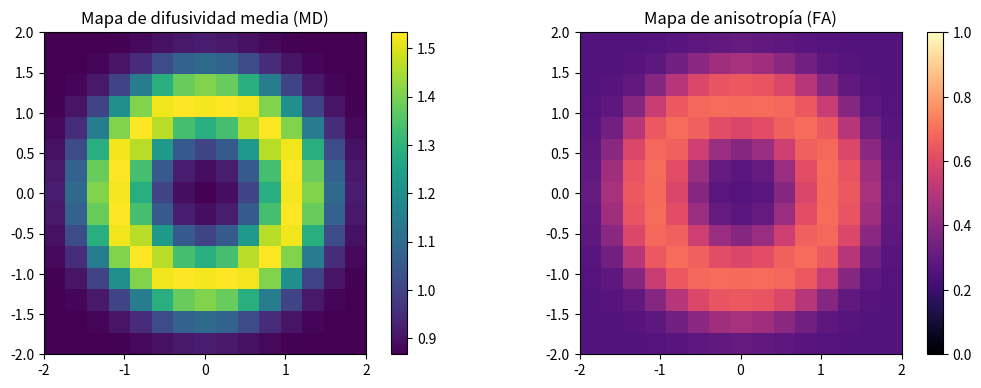
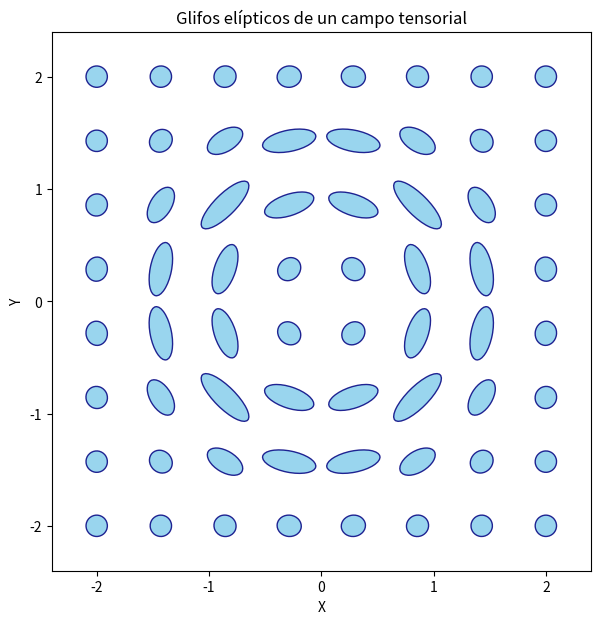
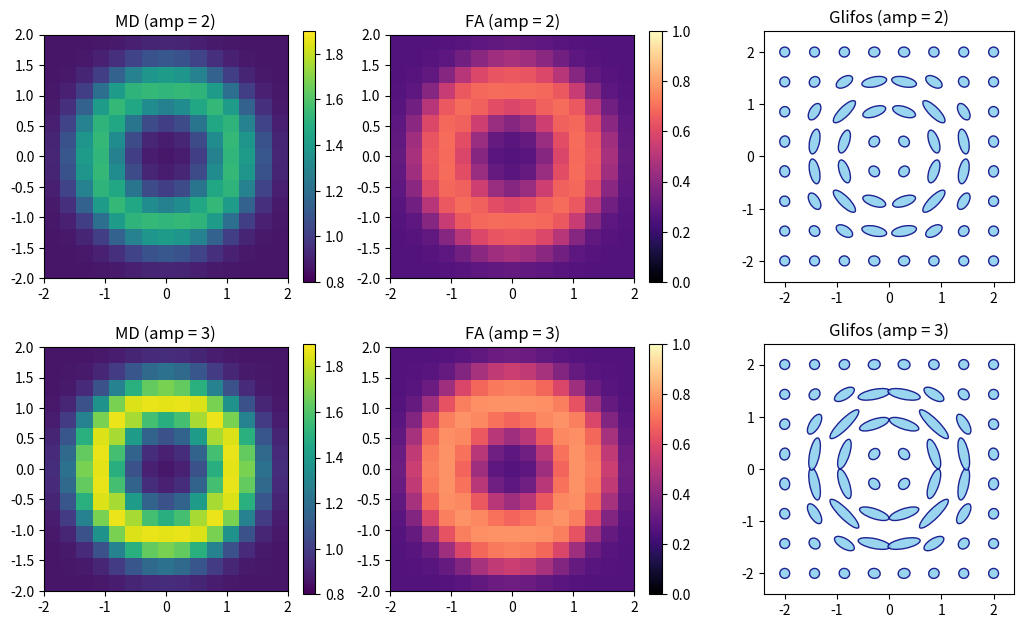
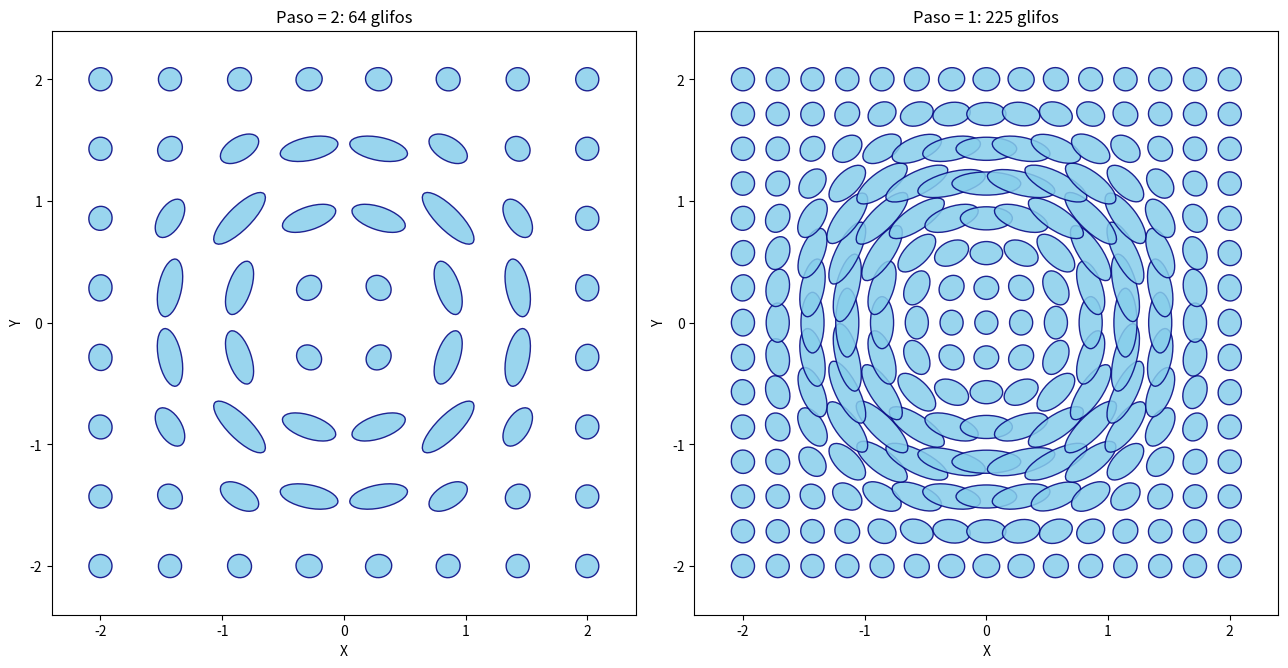

Here is the Python script that generated these plots, in order:
"""Laboratorio 03 · Visualización de campo tensorial — código plano (exportado del cuaderno).
Ejecutar bloque por bloque: cada bloque reutiliza las variables de los anteriores."""

# ===== Entorno =====
import sys, platform
import numpy as np
import matplotlib
import matplotlib.pyplot as plt

plt.rcParams["figure.dpi"] = 110          # nitidez de las figuras exportadas
print("Python    :", platform.python_version())
print("NumPy     :", np.__version__)
print("Matplotlib:", matplotlib.__version__)
plt.show = lambda *a, **k: None  # ejecución sin ventanas


# ===== Bloque 1. Conocer una sola matriz antes de crear un campo =====
import numpy as np
import matplotlib.pyplot as plt
from matplotlib.patches import Ellipse

# Una matriz tensorial simétrica de 3 x 3
A = np.array([[3.0, 0.0, 0.0],
              [0.0, 1.5, 0.0],
              [0.0, 0.0, 0.5]])

print("Matriz A:")
print(A)
print("Dimensiones de A:", A.shape)
print("Componente X-X:", A[0, 0])


# ===== Bloque 2. Obtener los autovalores y autovectores =====
valores, vectores = np.linalg.eigh(A)

# Ordenamos de mayor a menor valor
valores = valores[::-1]
vectores = vectores[:, ::-1]

print("Autovalores (mayor a menor):", valores)
print("Autovectores (columnas):")
print(vectores)

# Comprobamos la definición para el primer par
print("¿A·e1 = lambda1·e1?",
      np.allclose(A @ vectores[:, 0], valores[0] * vectores[:, 0]))


# ===== Bloque 3. Comparar isotropía y anisotropía =====
# Tres ejemplos con autovalores positivos
casos = np.array([[2.0, 2.0, 2.0],
                  [3.0, 1.5, 0.5],
                  [4.0, 0.0, 0.0]])

for w in casos:
    md = np.mean(w)                     # Promedio de autovalores
    numerador = np.sum((w - md)**2)     # Diferencias respecto al promedio
    denominador = np.sum(w**2)         # Normalización
    fa = np.sqrt(1.5 * numerador / denominador)
    print("Autovalores:", w, "MD:", round(md, 3),
          "FA:", round(fa, 3))


# ===== Bloque 4. Construir una matriz 3 × 3 en cada punto =====
# Creamos 15 x 15 posiciones
x = np.linspace(-2, 2, 15)
y = np.linspace(-2, 2, 15)
X, Y = np.meshgrid(x, y)

# La dirección principal gira según la posición
angulo = np.arctan2(Y, X) + np.pi / 2
c = np.cos(angulo)
s = np.sin(angulo)
r = np.sqrt(X**2 + Y**2)

# Valores positivos para el tensor de ejemplo
mayor = 1 + 2 * np.exp(-((r - 1.2)**2) / 0.25)
medio = np.ones_like(X)
menor = 0.6 * np.ones_like(X)

# Reservamos una matriz 3 x 3 para cada posición
T = np.zeros((15, 15, 3, 3))
T[:, :, 0, 0] = mayor*c*c + medio*s*s
T[:, :, 0, 1] = (mayor - medio)*c*s
T[:, :, 1, 0] = T[:, :, 0, 1]
T[:, :, 1, 1] = mayor*s*s + medio*c*c
T[:, :, 2, 2] = menor

print("Número de matrices:", X.size)
print("Forma de T:", T.shape)
print("Matriz en una posición:")
print(np.round(T[7, 11], 2))


# ===== Bloque 5. Crear mapas escalares a partir del campo tensorial =====
# Obtenemos los tres autovalores en cada punto
w, v = np.linalg.eigh(T)
w = w[:, :, ::-1]
v = v[:, :, :, ::-1]

# MD: promedio de los tres autovalores
MD = np.mean(w, axis=2)

# FA: diferencia relativa de autovalores
numerador = np.sum((w - MD[:, :, None])**2, axis=2)
denominador = np.sum(w**2, axis=2)
FA = np.sqrt(1.5 * numerador / denominador)

fig, axes = plt.subplots(1, 2, figsize=(11, 4))
im1 = axes[0].imshow(MD, origin="lower", extent=[-2, 2, -2, 2],
                     cmap="viridis")
axes[0].set_title("Mapa de difusividad media (MD)")
fig.colorbar(im1, ax=axes[0])

im2 = axes[1].imshow(FA, origin="lower", extent=[-2, 2, -2, 2],
                     cmap="magma", vmin=0, vmax=1)
axes[1].set_title("Mapa de anisotropía (FA)")
fig.colorbar(im2, ax=axes[1])
plt.tight_layout()
plt.show()


# ===== Bloque 6. Dibujar glifos: una elipse por posición seleccionada =====
fig, ax = plt.subplots(figsize=(7, 7))

# Dibujamos una elipse cada dos puntos de la grilla
for fila in range(0, 15, 2):
    for columna in range(0, 15, 2):
        # Valores principales de esta matriz
        lam1 = w[fila, columna, 0]
        lam2 = w[fila, columna, 1]

        # Dirección principal proyectada al plano XY
        e1 = v[fila, columna, :, 0]
        ang = np.degrees(np.arctan2(e1[1], e1[0]))

        # Elipses que resumen forma y orientación
        elipse = Ellipse((X[fila, columna], Y[fila, columna]),
                         width=0.19*lam1, height=0.19*lam2,
                         angle=ang, facecolor="skyblue",
                         edgecolor="navy", alpha=0.85)
        ax.add_patch(elipse)

ax.set_xlim(-2.4, 2.4)
ax.set_ylim(-2.4, 2.4)
ax.set_aspect("equal")
ax.set_title("Glifos elípticos de un campo tensorial")
ax.set_xlabel("X")
ax.set_ylabel("Y")
plt.show()


# ===== Reto 1. Caso isotrópico: [3, 1,5, 0,5] por [2, 2, 2] =====
def fa_de(lambdas):
    """FA y MD de un conjunto de tres autovalores (misma fórmula del bloque 3)."""
    lambdas = np.asarray(lambdas, dtype=float)
    md = lambdas.mean()
    return md, np.sqrt(1.5 * np.sum((lambdas - md)**2) / np.sum(lambdas**2))

original = [[2, 2, 2], [3, 1.5, 0.5], [4, 0, 0]]
nuevo    = [[2, 2, 2], [2, 2, 2],     [4, 0, 0]]

print(f"{'Autovalores':<18}{'MD':>8}{'FA antes':>10}{'FA ahora':>10}")
for a, b in zip(original, nuevo):
    print(f"{str(b):<18}{fa_de(b)[0]:>8.3f}{fa_de(a)[1]:>10.3f}{fa_de(b)[1]:>10.3f}")

# Un tensor isotrópico es un múltiplo de la identidad: toda dirección es autovector
I2 = 2 * np.eye(3)
print("\nAutovalores de 2·I:", np.linalg.eigvalsh(I2))
print("Con un vector cualquiera p:", np.allclose(I2 @ np.array([1.0, 2.0, 3.0]), 2 * np.array([1.0, 2.0, 3.0])))


# ===== Reto 2. Reforzar la anisotropía: el 2 de `mayor` por 3 =====
def campo_tensorial(amp):
    """Repite los bloques 4 y 5 con amplitud `amp` en el anillo; devuelve autovalores, autovectores, MD y FA."""
    angulo = np.arctan2(Y, X) + np.pi / 2
    cc, ss = np.cos(angulo), np.sin(angulo)
    rr = np.sqrt(X**2 + Y**2)
    mayor_ = 1 + amp * np.exp(-((rr - 1.2)**2) / 0.25)
    medio_, menor_ = np.ones_like(X), 0.6 * np.ones_like(X)
    Tt = np.zeros((15, 15, 3, 3))
    Tt[:, :, 0, 0] = mayor_*cc*cc + medio_*ss*ss
    Tt[:, :, 0, 1] = (mayor_ - medio_)*cc*ss
    Tt[:, :, 1, 0] = Tt[:, :, 0, 1]
    Tt[:, :, 1, 1] = mayor_*ss*ss + medio_*cc*cc
    Tt[:, :, 2, 2] = menor_
    ww, vv = np.linalg.eigh(Tt)
    ww, vv = ww[:, :, ::-1], vv[:, :, :, ::-1]
    md = ww.mean(axis=2)
    fa = np.sqrt(1.5 * np.sum((ww - md[:, :, None])**2, axis=2) / np.sum(ww**2, axis=2))
    return ww, vv, md, fa

def glifos(ax, ww, vv, paso=2):
    """Repite el bloque 6 sobre un eje dado."""
    for fila in range(0, 15, paso):
        for columna in range(0, 15, paso):
            e1 = vv[fila, columna, :, 0]
            ang = np.degrees(np.arctan2(e1[1], e1[0]))
            ax.add_patch(Ellipse((X[fila, columna], Y[fila, columna]),
                                 width=0.19*ww[fila, columna, 0], height=0.19*ww[fila, columna, 1],
                                 angle=ang, facecolor="skyblue", edgecolor="navy", alpha=0.85))
    ax.set_xlim(-2.4, 2.4); ax.set_ylim(-2.4, 2.4); ax.set_aspect("equal")

# Control: con amp = 2 se debe reproducir el campo del bloque 5
w2, v2, MD2, FA2 = campo_tensorial(2)
print("¿amp=2 reproduce el bloque 5?", np.allclose(MD2, MD) and np.allclose(FA2, FA))

fig, axes = plt.subplots(2, 3, figsize=(10.5, 6.4))
for fila, amp in enumerate([2, 3]):
    ww, vv, md, fa = campo_tensorial(amp)
    print(f"amp={amp}: MD {md.min():.2f}-{md.max():.2f} | FA {fa.min():.2f}-{fa.max():.2f} | "
          f"autovalor mayor máx. {ww[:, :, 0].max():.2f} | ancho máx. de elipse {0.19*ww[:, :, 0].max():.2f}")
    i1 = axes[fila, 0].imshow(md, origin="lower", extent=[-2, 2, -2, 2], cmap="viridis", vmin=0.8, vmax=1.9)
    axes[fila, 0].set_title(f"MD (amp = {amp})")
    fig.colorbar(i1, ax=axes[fila, 0])
    i2 = axes[fila, 1].imshow(fa, origin="lower", extent=[-2, 2, -2, 2], cmap="magma", vmin=0, vmax=1)
    axes[fila, 1].set_title(f"FA (amp = {amp})")
    fig.colorbar(i2, ax=axes[fila, 1])
    glifos(axes[fila, 2], ww, vv)
    axes[fila, 2].set_title(f"Glifos (amp = {amp})")
print("Separación entre elipses dibujadas (paso 2):", round(8 / 14, 3))
plt.tight_layout()
plt.show()


# ===== Reto 3. Paso del bucle de glifos de 2 a 1 =====
fig, axes = plt.subplots(1, 2, figsize=(13, 6.5))
for ax, paso in zip(axes, [2, 1]):
    glifos(ax, w, v, paso=paso)                 # w, v: campo original del bloque 5
    ax.set_title(f"Paso = {paso}: {len(range(0, 15, paso))**2} glifos")
    ax.set_xlabel("X")
    ax.set_ylabel("Y")

for paso in (2, 1):
    separacion = paso * 4 / 14                   # distancia entre posiciones dibujadas
    anchos = 0.19 * w[::paso, ::paso, 0]         # ancho de cada elipse
    print(f"Paso {paso}: separación = {separacion:.3f} | ancho máx. = {anchos.max():.2f} | "
          f"elipses más anchas que la separación: {int((anchos > separacion).sum())} de {anchos.size}")
plt.tight_layout()
plt.show()
